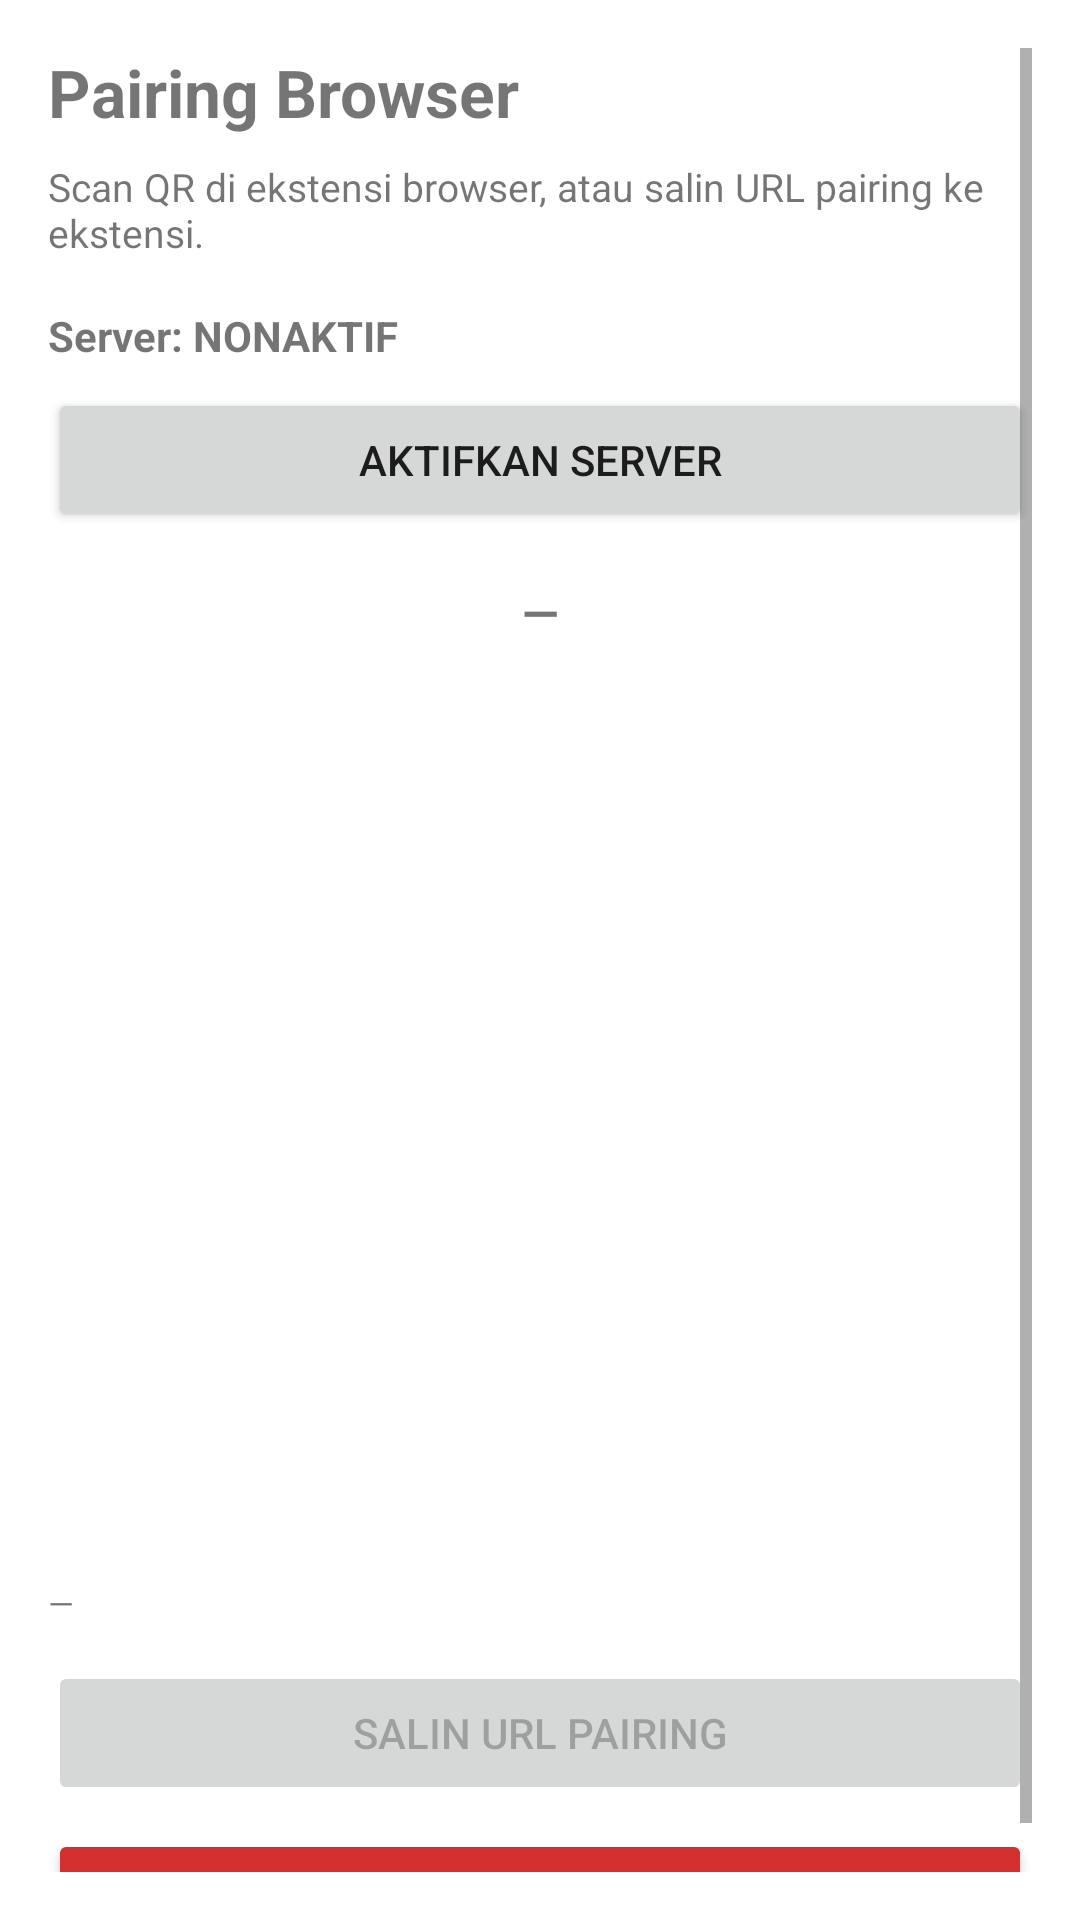

The Android layout XML behind this screen, and the referenced resources:
<!-- AndroidManifest.xml: application theme Theme.PassenD -->
<!-- res/layout/activity_pairing.xml -->
<?xml version="1.0" encoding="utf-8"?>
<ScrollView xmlns:android="http://schemas.android.com/apk/res/android"
    android:layout_width="match_parent" android:layout_height="match_parent"
    android:padding="16dp">

    <LinearLayout android:layout_width="match_parent" android:layout_height="wrap_content"
        android:orientation="vertical">

        <TextView android:layout_width="match_parent" android:layout_height="wrap_content"
            android:text="Pairing Browser" android:textSize="22sp"
            android:textStyle="bold" android:layout_marginBottom="8dp"/>

        <TextView android:layout_width="match_parent" android:layout_height="wrap_content"
            android:text="Scan QR di ekstensi browser, atau salin URL pairing ke ekstensi."
            android:textSize="13sp" android:layout_marginBottom="16dp"/>

        <TextView android:id="@+id/tvStatus"
            android:layout_width="match_parent" android:layout_height="wrap_content"
            android:text="Server: NONAKTIF" android:textStyle="bold"
            android:layout_marginBottom="8dp"/>

        <Button android:id="@+id/btnToggleServer"
            android:layout_width="match_parent" android:layout_height="wrap_content"
            android:text="Aktifkan Server" android:layout_marginBottom="16dp"/>

        <TextView android:id="@+id/tvIpPort"
            android:layout_width="match_parent" android:layout_height="wrap_content"
            android:text="—" android:textSize="16sp" android:textStyle="bold"
            android:gravity="center" android:layout_marginBottom="16dp"/>

        <ImageView android:id="@+id/ivQr"
            android:layout_width="280dp" android:layout_height="280dp"
            android:layout_gravity="center" android:background="#FFFFFF"
            android:layout_marginBottom="16dp"/>

        <TextView android:id="@+id/tvUrl"
            android:layout_width="match_parent" android:layout_height="wrap_content"
            android:text="—" android:textSize="11sp"
            android:layout_marginBottom="12dp"/>

        <Button android:id="@+id/btnCopyUrl"
            android:layout_width="match_parent" android:layout_height="wrap_content"
            android:text="Salin URL Pairing" android:layout_marginBottom="8dp"
            android:enabled="false"/>

        <Button android:id="@+id/btnRegenerate"
            android:layout_width="match_parent" android:layout_height="wrap_content"
            android:text="Regenerate Token"
            android:backgroundTint="#D32F2F"/>
    </LinearLayout>
</ScrollView>
<!-- resources referenced by this layout -->
<resources>
  <style name="Theme.PassenD" parent="Theme.MaterialComponents.DayNight.NoActionBar">
          <item name="colorPrimary">@color/primary</item>
          <item name="colorPrimaryVariant">@color/primary_dark</item>
          <item name="colorSecondary">@color/accent</item>
          <item name="android:statusBarColor">@color/primary_dark</item>
      </style>
  <color name="primary">#1976D2</color>
  <color name="primary_dark">#0D47A1</color>
  <color name="accent">#26C6DA</color>
</resources>
